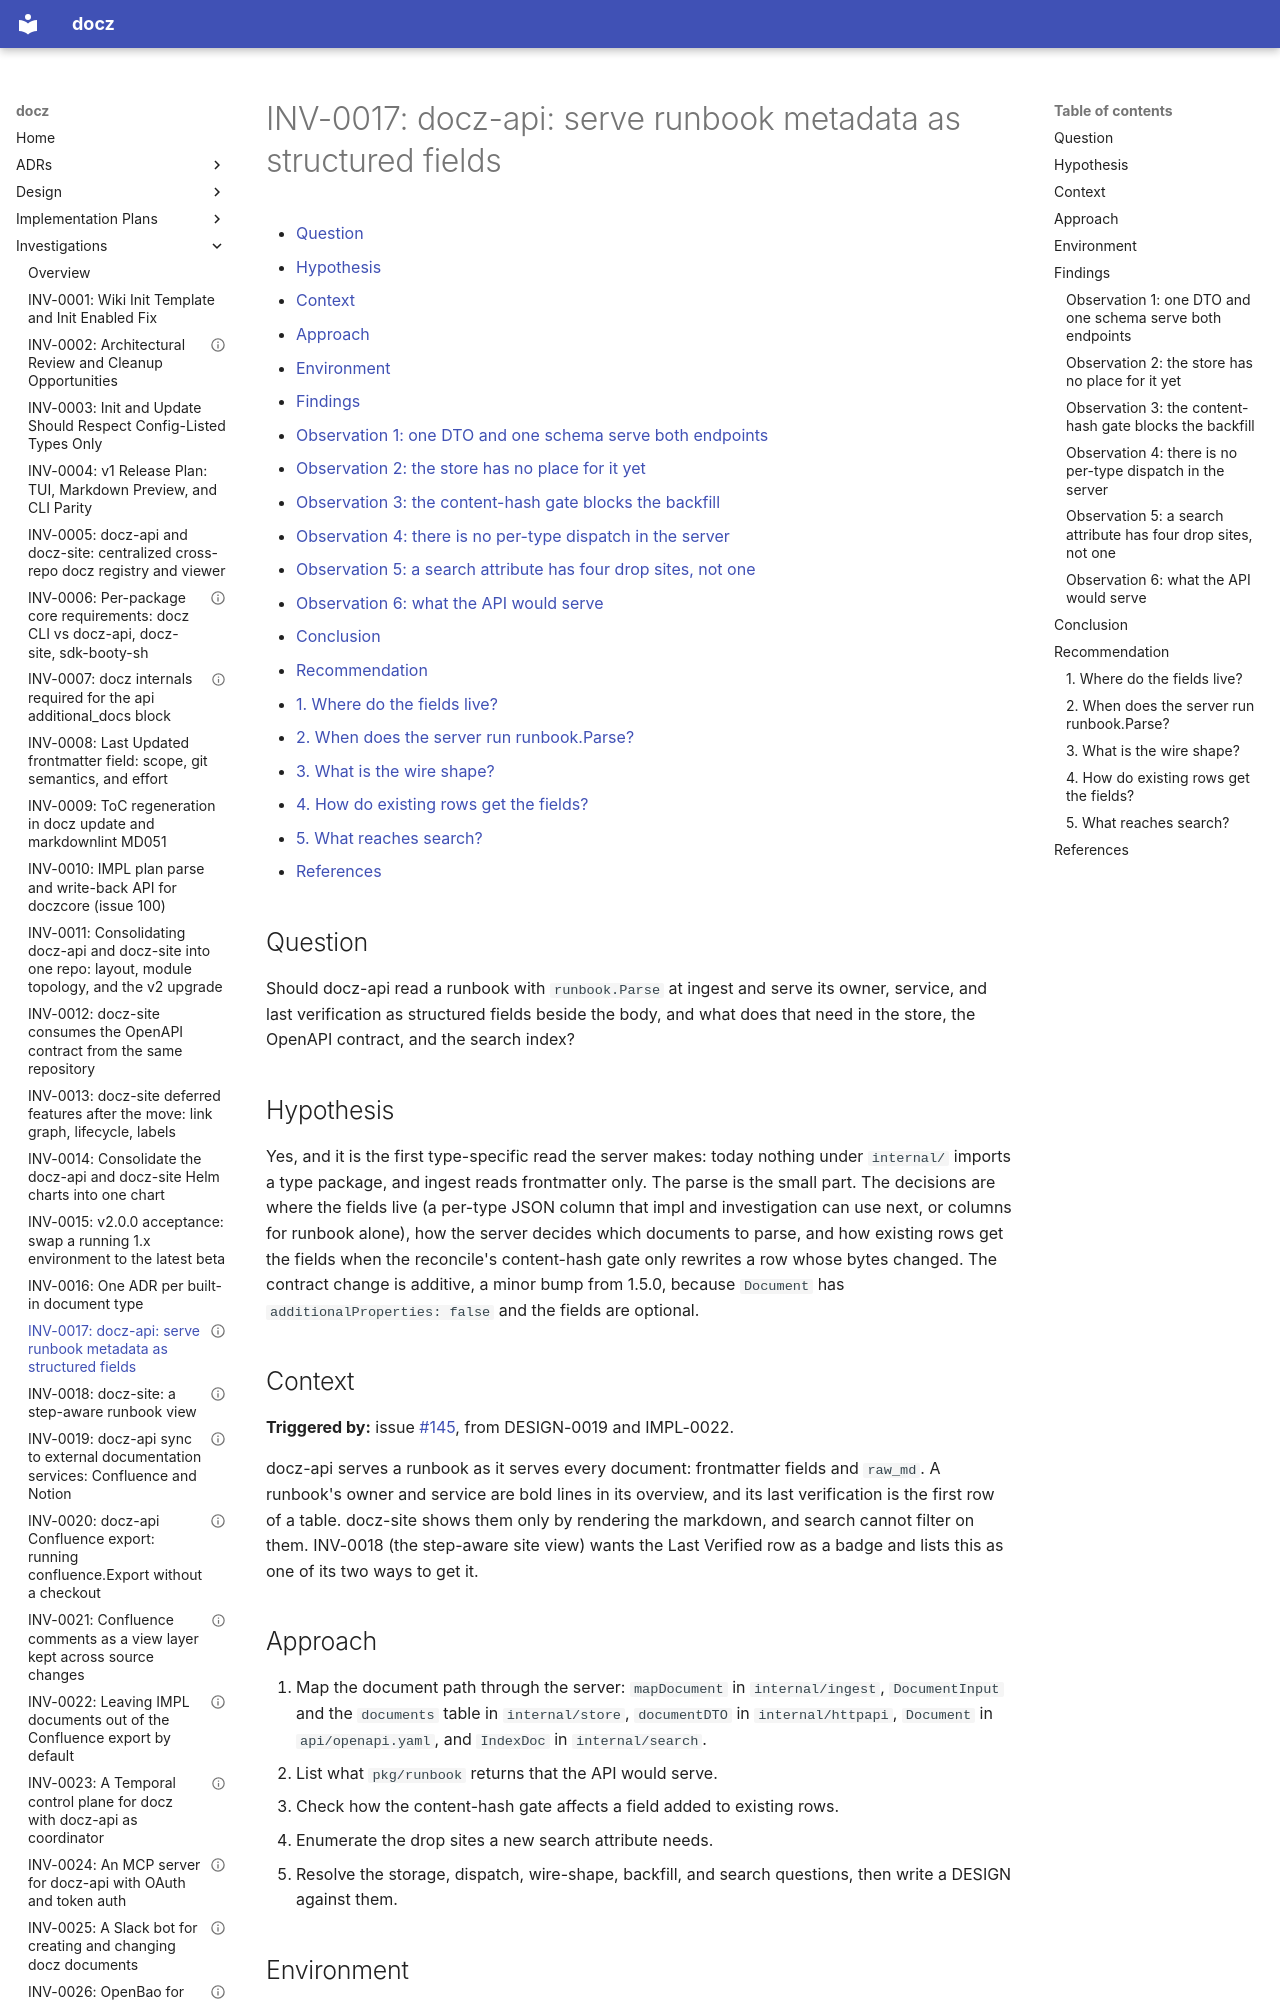

repository: donaldgifford/docz · page: investigation/0017-docz-api-serve-runbook-metadata-as-structured-fields/index.html · generator: mkdocs

---
id: INV-0017
title: "docz-api: serve runbook metadata as structured fields"
status: Open
author: Donald Gifford
created: 2026-10-02
---

<!-- markdownlint-disable-file MD025 MD041 -->

# INV-0017: docz-api: serve runbook metadata as structured fields

<!--toc:start-->
<!-- markdownlint-capture -->
<!-- markdownlint-disable MD013 -->
- [Question](#question)
- [Hypothesis](#hypothesis)
- [Context](#context)
- [Approach](#approach)
- [Environment](#environment)
- [Findings](#findings)
  - [Observation 1: one DTO and one schema serve both endpoints](#observation-1-one-dto-and-one-schema-serve-both-endpoints)
  - [Observation 2: the store has no place for it yet](#observation-2-the-store-has-no-place-for-it-yet)
  - [Observation 3: the content-hash gate blocks the backfill](#observation-3-the-content-hash-gate-blocks-the-backfill)
  - [Observation 4: there is no per-type dispatch in the server](#observation-4-there-is-no-per-type-dispatch-in-the-server)
  - [Observation 5: a search attribute has four drop sites, not one](#observation-5-a-search-attribute-has-four-drop-sites-not-one)
  - [Observation 6: what the API would serve](#observation-6-what-the-api-would-serve)
- [Conclusion](#conclusion)
- [Recommendation](#recommendation)
  - [1. Where do the fields live?](#1-where-do-the-fields-live)
  - [2. When does the server run runbook.Parse?](#2-when-does-the-server-run-runbookparse)
  - [3. What is the wire shape?](#3-what-is-the-wire-shape)
  - [4. How do existing rows get the fields?](#4-how-do-existing-rows-get-the-fields)
  - [5. What reaches search?](#5-what-reaches-search)
- [References](#references)
<!-- markdownlint-restore -->
<!--toc:end-->

<!--docz:question:start-->
## Question

Should docz-api read a runbook with `runbook.Parse` at ingest and serve its
owner, service, and last verification as structured fields beside the body,
and what does that need in the store, the OpenAPI contract, and the search
index?

<!--docz:question:end-->

<!--docz:hypothesis:start-->
## Hypothesis

Yes, and it is the first type-specific read the server makes: today nothing
under `internal/` imports a type package, and ingest reads frontmatter only.
The parse is the small part. The decisions are where the fields live (a
per-type JSON column that impl and investigation can use next, or columns
for runbook alone), how the server decides which documents to parse, and
how existing rows get the fields when the reconcile's content-hash gate
only rewrites a row whose bytes changed. The contract change is additive, a
minor bump from 1.5.0, because `Document` has `additionalProperties: false`
and the fields are optional.

<!--docz:hypothesis:end-->

<!--docz:context:start-->
## Context

**Triggered by:** issue
[#145](https://github.com/donaldgifford/docz/issues/145), from DESIGN-0019
and IMPL-0022.

docz-api serves a runbook as it serves every document: frontmatter fields
and `raw_md`. A runbook's owner and service are bold lines in its overview,
and its last verification is the first row of a table. docz-site shows them
only by rendering the markdown, and search cannot filter on them. INV-0018
(the step-aware site view) wants the Last Verified row as a badge and lists
this as one of its two ways to get it.

<!--docz:context:end-->

<!--docz:approach:start-->
## Approach

1. Map the document path through the server: `mapDocument` in
   `internal/ingest`, `DocumentInput` and the `documents` table in
   `internal/store`, `documentDTO` in `internal/httpapi`, `Document` in
   `api/openapi.yaml`, and `IndexDoc` in `internal/search`.
2. List what `pkg/runbook` returns that the API would serve.
3. Check how the content-hash gate affects a field added to existing rows.
4. Enumerate the drop sites a new search attribute needs.
5. Resolve the storage, dispatch, wire-shape, backfill, and search
   questions, then write a DESIGN against them.

<!--docz:approach:end-->

<!--docz:environment:start-->
